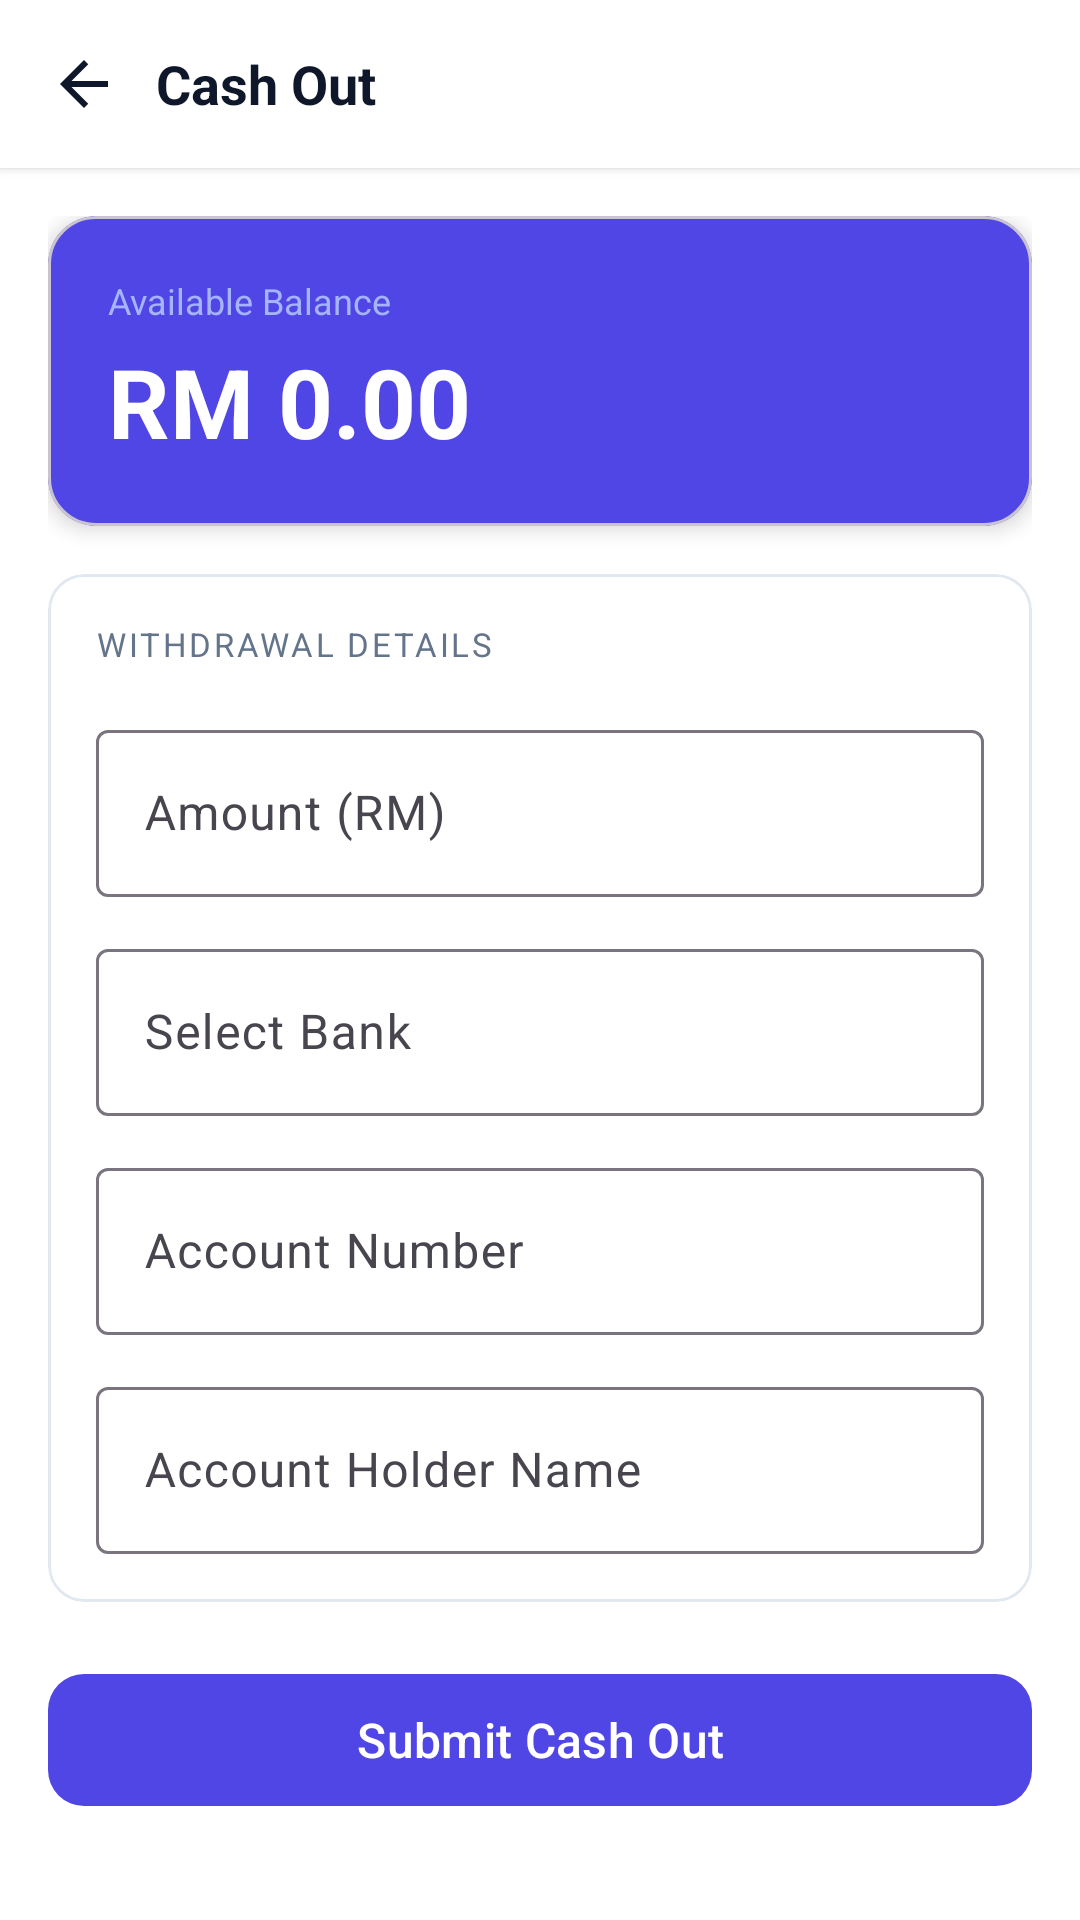

Android layout source for this screen:
<!-- AndroidManifest.xml: application theme Theme.CampusGO -->
<!-- res/layout/activity_wallet_cash_out.xml -->
<?xml version="1.0" encoding="utf-8"?>
<LinearLayout
    xmlns:android="http://schemas.android.com/apk/res/android"
    xmlns:app="http://schemas.android.com/apk/res-auto"
    android:layout_width="match_parent"
    android:layout_height="match_parent"
    android:orientation="vertical"
    android:background="@color/campusgo_background">

    
    <LinearLayout
        android:id="@+id/llHeader"
        android:layout_width="match_parent"
        android:layout_height="wrap_content"
        android:minHeight="56dp"
        android:orientation="horizontal"
        android:gravity="center_vertical"
        android:paddingStart="4dp"
        android:paddingEnd="16dp"
        android:background="@color/campusgo_background"
        android:elevation="2dp">

        <ImageButton
            android:id="@+id/btnBack"
            android:layout_width="48dp"
            android:layout_height="48dp"
            android:background="?attr/selectableItemBackgroundBorderless"
            android:src="@drawable/ic_arrow_back"
            android:contentDescription="Back" />

        <TextView
            android:layout_width="0dp"
            android:layout_height="wrap_content"
            android:layout_weight="1"
            android:text="Cash Out"
            android:textSize="18sp"
            android:textStyle="bold"
            android:textColor="@color/campusgo_text_primary" />

    </LinearLayout>

    <androidx.core.widget.NestedScrollView
        android:id="@+id/scrollView"
        android:layout_width="match_parent"
        android:layout_height="0dp"
        android:layout_weight="1">

        <LinearLayout
            android:layout_width="match_parent"
            android:layout_height="wrap_content"
            android:orientation="vertical"
            android:padding="16dp">

            
            <com.google.android.material.card.MaterialCardView
                android:layout_width="match_parent"
                android:layout_height="wrap_content"
                android:layout_marginBottom="16dp"
                app:cardBackgroundColor="@color/campusgo_primary"
                app:cardCornerRadius="16dp"
                app:cardElevation="4dp">

                <LinearLayout
                    android:layout_width="match_parent"
                    android:layout_height="wrap_content"
                    android:orientation="vertical"
                    android:padding="20dp">

                    <TextView
                        android:layout_width="wrap_content"
                        android:layout_height="wrap_content"
                        android:text="Available Balance"
                        android:textSize="12sp"
                        android:textColor="#A5B4FC" />

                    <TextView
                        android:id="@+id/tvAvailableBalance"
                        android:layout_width="wrap_content"
                        android:layout_height="wrap_content"
                        android:text="RM 0.00"
                        android:textSize="32sp"
                        android:textStyle="bold"
                        android:textColor="@color/white"
                        android:layout_marginTop="4dp" />

                </LinearLayout>
            </com.google.android.material.card.MaterialCardView>

            
            <com.google.android.material.card.MaterialCardView
                android:layout_width="match_parent"
                android:layout_height="wrap_content"
                android:layout_marginBottom="20dp"
                app:cardBackgroundColor="@color/campusgo_background"
                app:cardCornerRadius="12dp"
                app:cardElevation="0dp"
                app:strokeColor="@color/campusgo_divider"
                app:strokeWidth="1dp">

                <LinearLayout
                    android:layout_width="match_parent"
                    android:layout_height="wrap_content"
                    android:orientation="vertical"
                    android:padding="16dp">

                    <TextView
                        android:layout_width="wrap_content"
                        android:layout_height="wrap_content"
                        android:text="WITHDRAWAL DETAILS"
                        android:textSize="11sp"
                        android:textColor="@color/campusgo_text_secondary"
                        android:letterSpacing="0.08"
                        android:layout_marginBottom="16dp" />

                    
                    <com.google.android.material.textfield.TextInputLayout
                        android:id="@+id/layoutAmount"
                        style="@style/Widget.Material3.TextInputLayout.OutlinedBox"
                        android:layout_width="match_parent"
                        android:layout_height="wrap_content"
                        android:hint="Amount (RM)"
                        android:layout_marginBottom="12dp">

                        <com.google.android.material.textfield.TextInputEditText
                            android:id="@+id/etAmount"
                            android:layout_width="match_parent"
                            android:layout_height="wrap_content"
                            android:inputType="numberDecimal" />

                    </com.google.android.material.textfield.TextInputLayout>

                    
                    <com.google.android.material.textfield.TextInputLayout
                        android:id="@+id/layoutBankName"
                        style="@style/Widget.Material3.TextInputLayout.OutlinedBox"
                        android:layout_width="match_parent"
                        android:layout_height="wrap_content"
                        android:hint="Select Bank"
                        android:layout_marginBottom="12dp">

                        <com.google.android.material.textfield.TextInputEditText
                            android:id="@+id/etBankName"
                            android:layout_width="match_parent"
                            android:layout_height="wrap_content"
                            android:focusable="false"
                            android:clickable="true"
                            android:cursorVisible="false"
                            android:inputType="none" />

                    </com.google.android.material.textfield.TextInputLayout>

                    
                    <com.google.android.material.textfield.TextInputLayout
                        android:id="@+id/layoutAccountNumber"
                        style="@style/Widget.Material3.TextInputLayout.OutlinedBox"
                        android:layout_width="match_parent"
                        android:layout_height="wrap_content"
                        android:hint="Account Number"
                        android:layout_marginBottom="12dp">

                        <com.google.android.material.textfield.TextInputEditText
                            android:id="@+id/etAccountNumber"
                            android:layout_width="match_parent"
                            android:layout_height="wrap_content"
                            android:inputType="number" />

                    </com.google.android.material.textfield.TextInputLayout>

                    
                    <com.google.android.material.textfield.TextInputLayout
                        android:id="@+id/layoutAccountHolder"
                        style="@style/Widget.Material3.TextInputLayout.OutlinedBox"
                        android:layout_width="match_parent"
                        android:layout_height="wrap_content"
                        android:hint="Account Holder Name">

                        <com.google.android.material.textfield.TextInputEditText
                            android:id="@+id/etAccountHolder"
                            android:layout_width="match_parent"
                            android:layout_height="wrap_content"
                            android:inputType="textPersonName|textCapWords"
                            android:imeOptions="actionDone" />

                    </com.google.android.material.textfield.TextInputLayout>

                </LinearLayout>
            </com.google.android.material.card.MaterialCardView>

            <com.google.android.material.button.MaterialButton
                android:id="@+id/btnSubmit"
                android:layout_width="match_parent"
                android:layout_height="52dp"
                android:text="Submit Cash Out"
                android:textSize="16sp"
                android:textColor="@color/white"
                app:backgroundTint="@color/campusgo_primary"
                app:cornerRadius="12dp" />

        </LinearLayout>
    </androidx.core.widget.NestedScrollView>

</LinearLayout>
<!-- resources referenced by this layout -->
<resources>
  <color name="campusgo_background">#FFFFFF</color>
  <color name="campusgo_divider">#E2E8F0</color>
  <color name="campusgo_primary">#4F46E5</color>
  <color name="campusgo_text_primary">#0F172A</color>
  <color name="campusgo_text_secondary">#64748B</color>
  <color name="white">#FFFFFFFF</color>
  <!-- drawable ic_arrow_back (drawable) -->
  <?xml version="1.0" encoding="utf-8"?>
  <vector xmlns:android="http://schemas.android.com/apk/res/android"
      android:width="24dp"
      android:height="24dp"
      android:viewportWidth="24"
      android:viewportHeight="24">
      <path
          android:fillColor="@color/campusgo_text_primary"
          android:pathData="M20,11H7.83l5.59,-5.59L12,4l-8,8 8,8 1.41,-1.41L7.83,13H20v-2z" />
  </vector>
  <style name="Theme.CampusGO" parent="Theme.Material3.Light.NoActionBar">
          <item name="colorPrimary">@color/campusgo_primary</item>
          <item name="colorOnPrimary">@color/white</item>
          <item name="colorPrimaryContainer">@color/campusgo_primary_container</item>
          <item name="colorOnPrimaryContainer">@color/campusgo_primary_dark</item>
          <item name="colorSecondary">@color/campusgo_secondary</item>
          <item name="colorOnSecondary">@color/white</item>
          <item name="colorSurface">@color/campusgo_background</item>
          <item name="colorOnSurface">@color/campusgo_text_primary</item>
          <item name="colorSurfaceVariant">@color/campusgo_surface_variant</item>
          <item name="colorError">@color/campusgo_error</item>
          <item name="android:colorBackground">@color/campusgo_background</item>
          <item name="android:windowBackground">@color/campusgo_background</item>
          <item name="android:statusBarColor">@color/campusgo_background</item>
          <item name="android:windowLightStatusBar">true</item>
          <item name="android:navigationBarColor">@color/campusgo_background</item>
          <item name="android:windowLightNavigationBar">true</item>
      </style>
  <color name="campusgo_primary_container">#C7D2FE</color>
  <color name="campusgo_primary_dark">#3730A3</color>
  <color name="campusgo_secondary">#F97316</color>
  <color name="campusgo_surface_variant">#F1F5F9</color>
  <color name="campusgo_error">#EF4444</color>
</resources>
